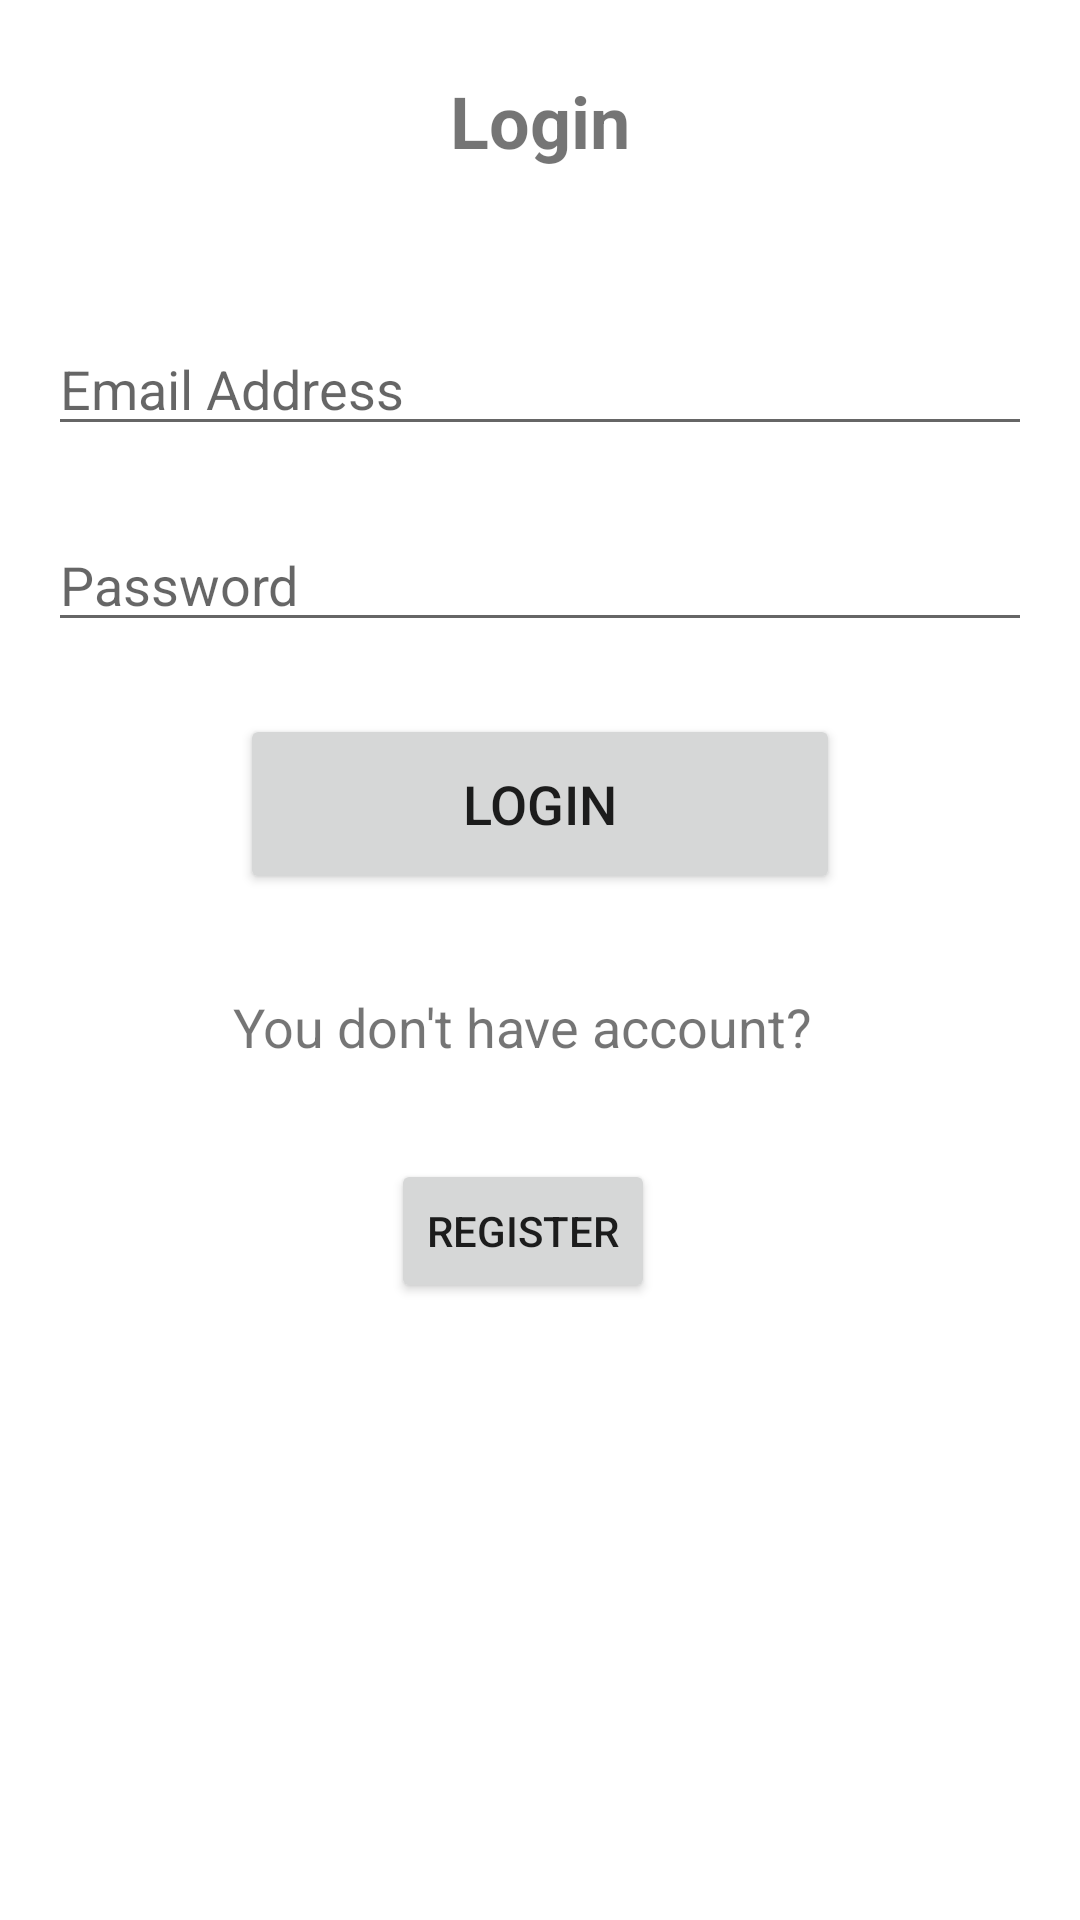

The Android layout XML behind this screen, and the referenced resources:
<!-- AndroidManifest.xml: application theme Theme.MihtabHoldingTask -->
<!-- res/layout/activity_login.xml -->
<?xml version="1.0" encoding="utf-8"?>
<androidx.constraintlayout.widget.ConstraintLayout xmlns:android="http://schemas.android.com/apk/res/android"
    xmlns:app="http://schemas.android.com/apk/res-auto"
    xmlns:tools="http://schemas.android.com/tools"
    android:layout_width="match_parent"
    android:layout_height="match_parent"
    tools:context=".LoginActivity">

    <TextView
        android:id="@+id/textView_login"
        android:layout_width="wrap_content"
        android:layout_height="wrap_content"
        android:layout_marginTop="24dp"
        android:text="Login"
        android:textSize="24sp"
        android:textStyle="bold"
        app:layout_constraintEnd_toEndOf="parent"
        app:layout_constraintStart_toStartOf="parent"
        app:layout_constraintTop_toTopOf="parent"
        tools:ignore="MissingConstraints" />

    <EditText
        android:id="@+id/editTextTextEmailAddressLogin"
        android:layout_width="match_parent"
        android:layout_height="wrap_content"
        android:layout_marginStart="16dp"
        android:layout_marginTop="51dp"
        android:layout_marginEnd="16dp"
        android:ems="10"
        android:hint="Email Address"
        android:inputType="textEmailAddress"
        app:layout_constraintEnd_toEndOf="@+id/textView_login"
        app:layout_constraintStart_toStartOf="@+id/textView_login"
        app:layout_constraintTop_toBottomOf="@+id/textView_login"
        tools:ignore="MissingConstraints" />

    <EditText
        android:id="@+id/editTextTextPasswordLogin"
        android:layout_width="match_parent"
        android:layout_height="wrap_content"
        android:layout_marginTop="24dp"
        android:ems="10"
        android:hint="Password"
        android:layout_marginStart="16dp"
        android:layout_marginEnd="16dp"
        android:inputType="textPassword"
        app:layout_constraintEnd_toEndOf="@+id/editTextTextEmailAddressLogin"
        app:layout_constraintStart_toStartOf="@+id/editTextTextEmailAddressLogin"
        app:layout_constraintTop_toBottomOf="@+id/editTextTextEmailAddressLogin" />

    <Button
        android:id="@+id/button_login"
        android:layout_width="200dp"
        android:layout_height="60dp"
        android:layout_marginTop="24dp"
        android:text="Login"
        android:textSize="18dp"
        app:layout_constraintEnd_toEndOf="@+id/editTextTextPasswordLogin"
        app:layout_constraintStart_toStartOf="@+id/editTextTextPasswordLogin"
        app:layout_constraintTop_toBottomOf="@+id/editTextTextPasswordLogin" />

    <TextView
        android:id="@+id/textView_register"
        android:layout_width="wrap_content"
        android:layout_height="wrap_content"
        android:layout_marginStart="65dp"
        android:layout_marginTop="32dp"
        android:layout_marginEnd="77dp"
        android:text="You don't have account?"
        android:textSize="18sp"
        app:layout_constraintEnd_toEndOf="@+id/button_login"
        app:layout_constraintStart_toStartOf="@+id/button_login"
        app:layout_constraintTop_toBottomOf="@+id/button_login" />

    <Button
        android:id="@+id/button_to_register"
        android:layout_width="wrap_content"
        android:layout_height="wrap_content"
        android:layout_marginTop="32dp"
        android:text="Register"
        app:layout_constraintEnd_toEndOf="@+id/textView_register"
        app:layout_constraintStart_toStartOf="@+id/textView_register"
        app:layout_constraintTop_toBottomOf="@+id/textView_register" />
</androidx.constraintlayout.widget.ConstraintLayout>
<!-- resources referenced by this layout -->
<resources>
  <style name="Theme.MihtabHoldingTask" parent="Theme.MaterialComponents.DayNight.DarkActionBar">
          
          <item name="colorPrimary">@color/purple_500</item>
          <item name="colorPrimaryVariant">@color/purple_700</item>
          <item name="colorOnPrimary">@color/white</item>
          
          <item name="colorSecondary">@color/teal_200</item>
          <item name="colorSecondaryVariant">@color/teal_700</item>
          <item name="colorOnSecondary">@color/black</item>
          
          <item name="android:statusBarColor" tools:targetApi="l">?attr/colorPrimaryVariant</item>
          
      </style>
  <!-- not gathered from this repository: default colours our renderer supplied (Android Studio template values) -->
  <color name="purple_500">#FF6200EE</color>
  <color name="purple_700">#FF3700B3</color>
  <color name="teal_200">#FF03DAC5</color>
  <color name="teal_700">#FF018786</color>
  <color name="black">#FF000000</color>
  <color name="white">#FFFFFFFF</color>
</resources>
